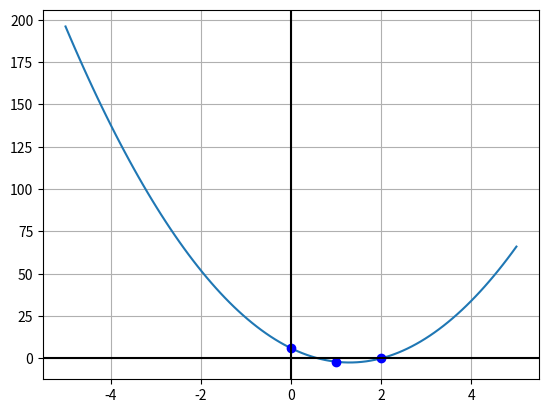

Here is the Python script that generated this plot:
import numpy as np
import matplotlib.pyplot as plt
from numpy.polynomial import Polynomial as P

import os
os.environ['QT_PLUGIN_PATH'] = '/opt/anaconda3/lib'

a = np.array([[1,0,0],[1,1,1],[1,2,4]])
b = np.array([6,-2,0])

x = np.linalg.solve(a,b)
p = P(x)
eixo_x = np.linspace(-5,5,100)
eixo_y = [p(x) for x in eixo_x]

plt.plot(eixo_x,eixo_y)
plt.grid()


dots_x = [0,1,2]
dots_y = [6,-2,0]
plt.plot(dots_x, dots_y, 'bo')
print(x)
plt.axvline(x=0, color='black')
plt.axhline(y=0, color='black')
plt.show()
